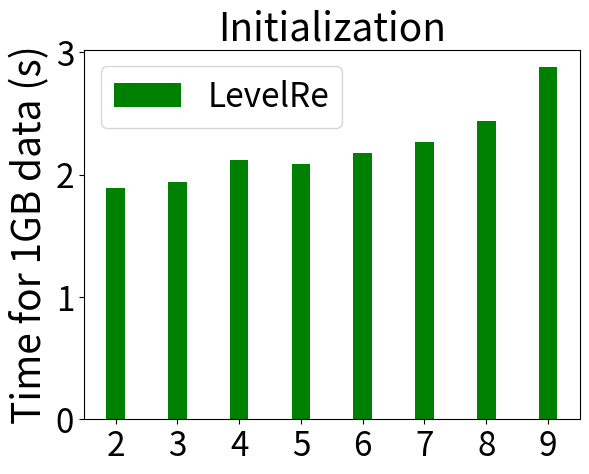

Python code for this plot: (Note: this script raises an exception after producing the figure.)
import matplotlib.pyplot as plt
import numpy as np

import sys
import array
import os
import re 

name_hat = "/home/<user>/Dropbox/SC2019_Huizhang/HPDC/SC20/figures/"


x =[2,3,4,5,6,7,8,9]
#z1 = [5.230,5.837,9.358,7.098,5.925,5.331,5.277,5.974 ]
#z2 = [2.456,7.504,3.269,3.984,7.384,11.163,25.261,40.860]
#z3 = [103.526,76.541,63.936,52.817,49.631,47.876,46.092,46.122]
#z4 = [0.580,0.923,1.203,1.461,2.493,1.691,1.666,1.699]
#z5 = [1.621,1.740,1.973,2.273,2.446,2.485,2.460,2.596]

z1 = [1.689,1.668,1.816,1.954,1.946,1.896,1.835,2.634]
z2 = [1.893,1.936,2.118,2.086,2.174,2.269,2.437,2.878]
z3 = [5.702,4.805,4.496,4.454,4.639,4.563,4.420,4.998]
z4 = [0.149,0.319,0.498,0.910,1.076,1.189,1.206,1.239]
z5 = [0.855,1.092,1.437,1.988,2.038,2.057,1.977,2.019]


#fig = plt.figure(num=None,figsize=(12,7))
fig = plt.figure()
axis_font = {'size':'28'}
plt.rc('xtick', labelsize=24)          # fontsize of the tick labels
plt.rc('ytick', labelsize=24)
font = {'size':'24'}


N = len(x)
ind = np.arange(N)  # the x locations for the groups
width = 0.3       # the width of the bars

ax = fig.add_subplot(111)

rects2 = ax.bar(ind+width, z2, width, color='g',label="LevelRe")

ax.set_ylabel('Time for 1GB data (s)',axis_font)
ax.set_xticks(ind+width)
ax.set_xticklabels( x )
ax.legend(loc=2, prop=font)
ax.set_title("Initialization",axis_font)
#ax.set_xlabel('Number of AMR levels',axis_font)
#def autolabel(rects):
 #   for rect in rects:
  #      h = rect.get_height()
   #     ax.text(rect.get_x()+rect.get_width()/2., 1.05*h, '%d'%int(h),
    #            ha='center', va='bottom')




#autolabel(rects1)
#autolabel(rects2)


#font = {'size':'24'}
#ax1 = fig.add_subplot(111)
#lns1=ax1.plot(x, y1,'-',label="Impact on CR")
#ax1.set_ylabel('CR',font)
#ax1.set_title("Initialization time",axis_font)
#ax1.legend(loc=0)
#ax1.legend()

#ax2 = ax.twinx()  # this is the important function
#lns2=ax2.plot(x, y3, '-r',label="Impact on NRMSE")
#lns1=ax2.plot(x, y4,'-',label="Impact on CR")
#ax2.set_xlim([0, np.e])
#ax2.set_ylabel('NRMSE',font)
#ax2.set_xlabel('S',font)
#ax2.legend(['Impact on NRMSE'])
#plt.legend()
#ax2.legend(loc=0)
#lns = lns1+lns2
#labs = [l.get_label() for l in lns]
#ax1.legend(lns, labs, loc=0)

plt.savefig(name_hat+'Initialization_G.pdf', format='pdf',bbox_inches="tight")
plt.show()
fig = plt.figure()

ax = fig.add_subplot(111)

rects1 = ax.bar(ind, z1, width, color='r' )
rects2 = ax.bar(ind+width, z3, width, color='g')

ax.set_ylabel('Time for 1GB data (s)',axis_font)
#ax.set_xlabel('Number of AMR levels',axis_font)
ax.set_xticks(ind+width)
ax.set_ylim([0,8])
ax.set_xticklabels( x )
ax.legend( (rects1[0], rects2[0]), ('Baseline', 'LevelRe') , loc="up left",prop=font)
ax.set_title("Z-ordering",axis_font)
plt.savefig(name_hat+'Reordering_G.pdf', format='pdf',bbox_inches="tight")
plt.show()

fig = plt.figure()

ax = fig.add_subplot(111)

rects1 = ax.bar(ind+width, z4, width, color='g',label='LevelRe' )
#rects2 = ax.bar(ind+width, y4, width, color='g')

ax.set_ylabel('Time for 1GB data (s)',axis_font)
ax.set_xlabel('Number of AMR levels',axis_font)
ax.set_xticks(ind+width)
ax.set_xticklabels( x )
ax.legend(loc="up left",prop=font)
ax.set_title("Tree building",axis_font)
plt.savefig(name_hat+'Tree_Building_G.pdf', format='pdf',bbox_inches="tight")
plt.show()


fig = plt.figure()

ax = fig.add_subplot(111)

rects2 = ax.bar(ind+width, z5, width, color='g',label="LevelRe")

ax.set_ylabel('Time for 1GB data (s)',axis_font)
ax.set_xlabel('Number of AMR levels',axis_font)
ax.set_xticks(ind+width)
ax.set_xticklabels( x )
ax.legend(loc=2, prop=font)
ax.set_title("Traversing",axis_font)
plt.savefig(name_hat+'Traveling_G.pdf', format='pdf',bbox_inches="tight")
plt.show()

